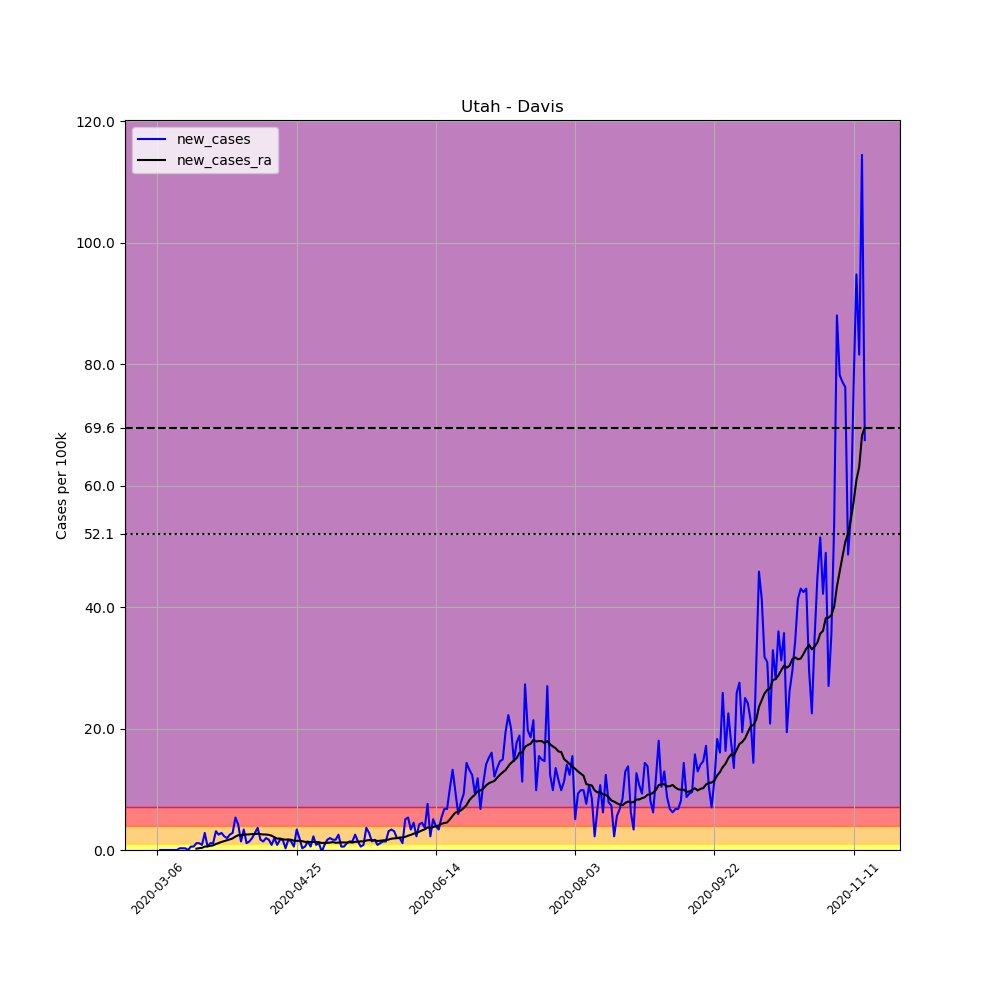

The file beside this chart, header and first rows:
, date, county, state, fips, cases, deaths, COUNTY, STNAME, CTYNAME, POPESTIMATE2019, per_100k, new_cases, new_cases_ra
17656, 2020-03-06, Davis, Utah, 49011, 1, 0, 11, Utah, Davis, 355481, 0.2813, , 
17657, 2020-03-07, Davis, Utah, 49011, 1, 0, 11, Utah, Davis, 355481, 0.2813, 0.0, 
17658, 2020-03-08, Davis, Utah, 49011, 1, 0, 11, Utah, Davis, 355481, 0.2813, 0.0, 
17659, 2020-03-09, Davis, Utah, 49011, 1, 0, 11, Utah, Davis, 355481, 0.2813, 0.0, 
17660, 2020-03-10, Davis, Utah, 49011, 1, 0, 11, Utah, Davis, 355481, 0.2813, 0.0, 
17661, 2020-03-11, Davis, Utah, 49011, 1, 0, 11, Utah, Davis, 355481, 0.2813, 0.0, 
17662, 2020-03-12, Davis, Utah, 49011, 1, 0, 11, Utah, Davis, 355481, 0.2813, 0.0, 
17663, 2020-03-13, Davis, Utah, 49011, 1, 0, 11, Utah, Davis, 355481, 0.2813, 0.0, 
17664, 2020-03-14, Davis, Utah, 49011, 2, 0, 11, Utah, Davis, 355481, 0.5626, 0.2813, 
17665, 2020-03-15, Davis, Utah, 49011, 3, 0, 11, Utah, Davis, 355481, 0.8439, 0.2813, 
17666, 2020-03-16, Davis, Utah, 49011, 4, 0, 11, Utah, Davis, 355481, 1.125, 0.2813, 
17667, 2020-03-17, Davis, Utah, 49011, 4, 0, 11, Utah, Davis, 355481, 1.125, 0.0, 
17668, 2020-03-18, Davis, Utah, 49011, 6, 0, 11, Utah, Davis, 355481, 1.688, 0.5626, 
17669, 2020-03-19, Davis, Utah, 49011, 8, 0, 11, Utah, Davis, 355481, 2.25, 0.5626, 
17670, 2020-03-20, Davis, Utah, 49011, 12, 0, 11, Utah, Davis, 355481, 3.376, 1.125, 0.221
17671, 2020-03-21, Davis, Utah, 49011, 16, 0, 11, Utah, Davis, 355481, 4.501, 1.125, 0.3014
17672, 2020-03-22, Davis, Utah, 49011, 19, 1, 11, Utah, Davis, 355481, 5.345, 0.8439, 0.3617
17673, 2020-03-23, Davis, Utah, 49011, 29, 1, 11, Utah, Davis, 355481, 8.158, 2.813, 0.5626
17674, 2020-03-24, Davis, Utah, 49011, 31, 1, 11, Utah, Davis, 355481, 8.721, 0.5626, 0.6028
17675, 2020-03-25, Davis, Utah, 49011, 35, 1, 11, Utah, Davis, 355481, 9.846, 1.125, 0.6832
17676, 2020-03-26, Davis, Utah, 49011, 39, 1, 11, Utah, Davis, 355481, 10.97, 1.125, 0.7636
17677, 2020-03-27, Davis, Utah, 49011, 50, 1, 11, Utah, Davis, 355481, 14.07, 3.094, 0.9846
17678, 2020-03-28, Davis, Utah, 49011, 59, 1, 11, Utah, Davis, 355481, 16.6, 2.532, 1.145
17679, 2020-03-29, Davis, Utah, 49011, 69, 1, 11, Utah, Davis, 355481, 19.41, 2.813, 1.326
17680, 2020-03-30, Davis, Utah, 49011, 77, 1, 11, Utah, Davis, 355481, 21.66, 2.25, 1.467
17681, 2020-03-31, Davis, Utah, 49011, 84, 1, 11, Utah, Davis, 355481, 23.63, 1.969, 1.607
17682, 2020-04-01, Davis, Utah, 49011, 93, 1, 11, Utah, Davis, 355481, 26.16, 2.532, 1.748
17683, 2020-04-02, Davis, Utah, 49011, 103, 1, 11, Utah, Davis, 355481, 28.97, 2.813, 1.909
17684, 2020-04-03, Davis, Utah, 49011, 122, 2, 11, Utah, Davis, 355481, 34.32, 5.345, 2.21
17685, 2020-04-04, Davis, Utah, 49011, 137, 2, 11, Utah, Davis, 355481, 38.54, 4.22, 2.431
17686, 2020-04-05, Davis, Utah, 49011, 142, 2, 11, Utah, Davis, 355481, 39.95, 1.407, 2.472
17687, 2020-04-06, Davis, Utah, 49011, 154, 2, 11, Utah, Davis, 355481, 43.32, 3.376, 2.512
17688, 2020-04-07, Davis, Utah, 49011, 158, 2, 11, Utah, Davis, 355481, 44.45, 1.125, 2.552
17689, 2020-04-08, Davis, Utah, 49011, 163, 2, 11, Utah, Davis, 355481, 45.85, 1.407, 2.572
17690, 2020-04-09, Davis, Utah, 49011, 170, 2, 11, Utah, Davis, 355481, 47.82, 1.969, 2.632
17691, 2020-04-10, Davis, Utah, 49011, 180, 2, 11, Utah, Davis, 355481, 50.64, 2.813, 2.612
17692, 2020-04-11, Davis, Utah, 49011, 193, 2, 11, Utah, Davis, 355481, 54.29, 3.657, 2.693
17693, 2020-04-12, Davis, Utah, 49011, 199, 2, 11, Utah, Davis, 355481, 55.98, 1.688, 2.612
17694, 2020-04-13, Davis, Utah, 49011, 204, 2, 11, Utah, Davis, 355481, 57.39, 1.407, 2.552
17695, 2020-04-14, Davis, Utah, 49011, 211, 2, 11, Utah, Davis, 355481, 59.36, 1.969, 2.552
17696, 2020-04-15, Davis, Utah, 49011, 217, 2, 11, Utah, Davis, 355481, 61.04, 1.688, 2.492
17697, 2020-04-16, Davis, Utah, 49011, 220, 2, 11, Utah, Davis, 355481, 61.89, 0.8439, 2.351
17698, 2020-04-17, Davis, Utah, 49011, 227, 2, 11, Utah, Davis, 355481, 63.86, 1.969, 2.11
17699, 2020-04-18, Davis, Utah, 49011, 230, 2, 11, Utah, Davis, 355481, 64.7, 0.8439, 1.869
17700, 2020-04-19, Davis, Utah, 49011, 236, 2, 11, Utah, Davis, 355481, 66.39, 1.688, 1.889
17701, 2020-04-20, Davis, Utah, 49011, 242, 2, 11, Utah, Davis, 355481, 68.08, 1.688, 1.768
17702, 2020-04-21, Davis, Utah, 49011, 243, 2, 11, Utah, Davis, 355481, 68.36, 0.2813, 1.708
17703, 2020-04-22, Davis, Utah, 49011, 249, 2, 11, Utah, Davis, 355481, 70.05, 1.688, 1.728
17704, 2020-04-23, Davis, Utah, 49011, 254, 2, 11, Utah, Davis, 355481, 71.45, 1.407, 1.688
17705, 2020-04-24, Davis, Utah, 49011, 256, 2, 11, Utah, Davis, 355481, 72.02, 0.5626, 1.527
17706, 2020-04-25, Davis, Utah, 49011, 268, 2, 11, Utah, Davis, 355481, 75.39, 3.376, 1.507
17707, 2020-04-26, Davis, Utah, 49011, 275, 2, 11, Utah, Davis, 355481, 77.36, 1.969, 1.527
17708, 2020-04-27, Davis, Utah, 49011, 276, 2, 11, Utah, Davis, 355481, 77.64, 0.2813, 1.447
17709, 2020-04-28, Davis, Utah, 49011, 278, 2, 11, Utah, Davis, 355481, 78.2, 0.5626, 1.346
17710, 2020-04-29, Davis, Utah, 49011, 283, 2, 11, Utah, Davis, 355481, 79.61, 1.407, 1.326
17711, 2020-04-30, Davis, Utah, 49011, 285, 2, 11, Utah, Davis, 355481, 80.17, 0.5626, 1.306
17712, 2020-05-01, Davis, Utah, 49011, 293, 2, 11, Utah, Davis, 355481, 82.42, 2.25, 1.326
17713, 2020-05-02, Davis, Utah, 49011, 296, 2, 11, Utah, Davis, 355481, 83.27, 0.8439, 1.326
17714, 2020-05-03, Davis, Utah, 49011, 300, 2, 11, Utah, Davis, 355481, 84.39, 1.125, 1.286
17715, 2020-05-04, Davis, Utah, 49011, 299, 2, 11, Utah, Davis, 355481, 84.11, -0.2813, 1.145
... 195 more rows
